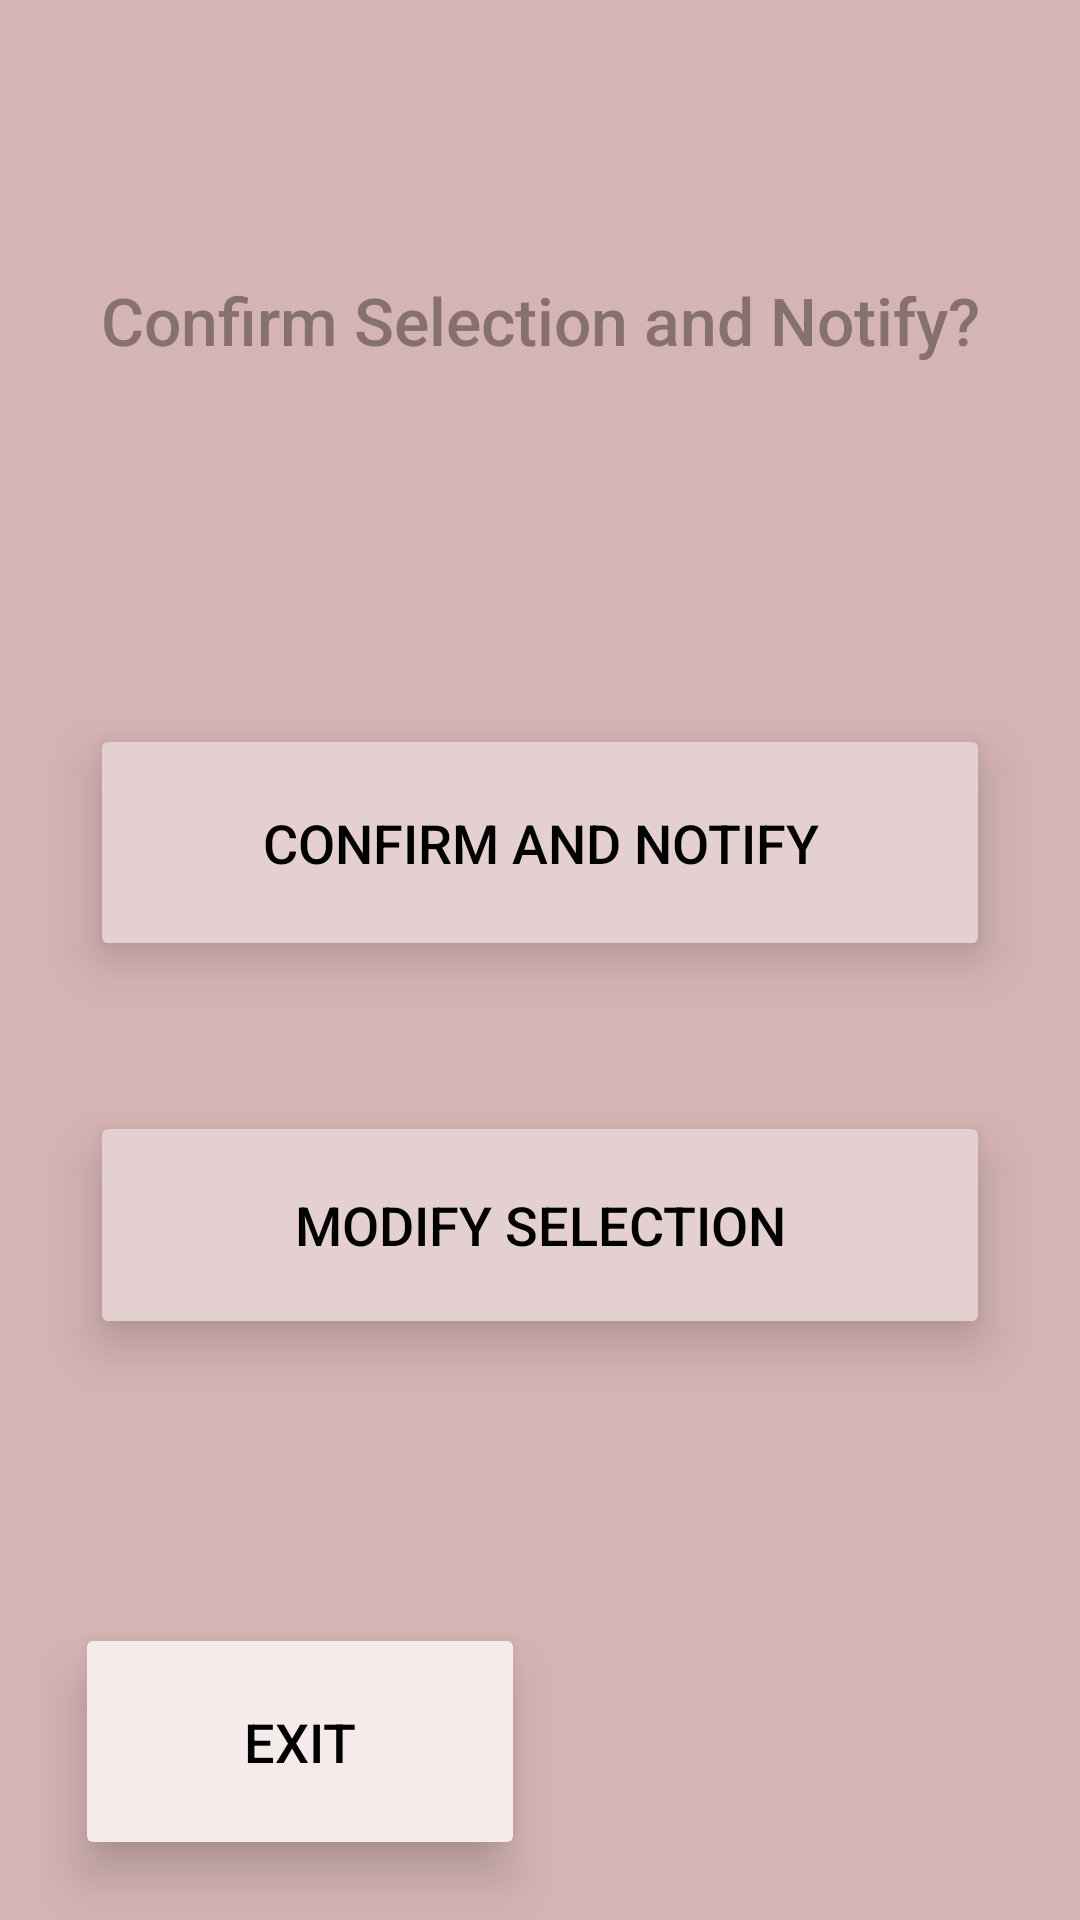

Produce the Android XML layout that renders to this screen, including the resource entries it uses.
<!-- AndroidManifest.xml: application theme Theme.Quacksapp -->
<!-- res/layout/confirm_and_notify.xml -->
<?xml version="1.0" encoding="utf-8"?>
<androidx.constraintlayout.widget.ConstraintLayout xmlns:android="http://schemas.android.com/apk/res/android"
    xmlns:app="http://schemas.android.com/apk/res-auto"
    xmlns:tools="http://schemas.android.com/tools"
    android:id="@+id/main"
    android:layout_width="match_parent"
    android:layout_height="match_parent"
    android:background="@color/background"
    android:foregroundTint="#D5B4B4"
    android:visibility="visible"
    tools:context=".ConfirmAndNotify">

    <TextView
        android:id="@+id/Welcome"
        android:layout_width="wrap_content"
        android:layout_height="wrap_content"
        android:layout_marginTop="92dp"
        android:fontFamily="sans-serif-medium"
        android:text="Confirm Selection and Notify?"
        android:textColor="@color/text"
        android:textSize="22sp"
        app:layout_constraintEnd_toEndOf="parent"
        app:layout_constraintStart_toStartOf="parent"
        app:layout_constraintTop_toTopOf="parent" />

    <Button
        android:id="@+id/confirm_button"
        android:layout_width="300dp"
        android:layout_height="79dp"

        android:elevation="10dp"
        android:focusable="true"
        android:stateListAnimator="@null"

        android:layout_marginTop="120dp"
        android:backgroundTint="@color/button"
        android:fadingEdge="horizontal"
        android:text="CONFIRM AND NOTIFY"
        android:textSize = "18sp"
        android:textColor="@color/black"
        app:cornerRadius="7dp"
        android:clickable = "true"
        app:layout_constraintEnd_toEndOf="parent"
        app:layout_constraintStart_toStartOf="parent"
        app:layout_constraintTop_toBottomOf="@id/Welcome" />

    <Button
        android:id="@+id/back_button"
        android:layout_width="300dp"
        android:textSize = "18sp"
        android:layout_height="76dp"
        app:cornerRadius="7dp"
        android:clickable = "true"
        android:elevation="10dp"
        android:stateListAnimator="@null"
        android:backgroundTint="@color/button"
        android:text="MODIFY SELECTION"
        android:textColor="@color/black"
        app:layout_constraintTop_toBottomOf="@id/confirm_button"
        app:layout_constraintStart_toStartOf="parent"
        app:layout_constraintEnd_toEndOf="parent"
        android:layout_marginTop="50dp"
        />
    <Button
        android:id="@+id/exit_button"
        android:layout_width="150dp"
        android:layout_height="79dp"

        android:elevation="10dp"
        android:stateListAnimator="@null"


        android:backgroundTint="@color/base"
        android:fadingEdge="horizontal"
        android:text="EXIT"
        android:textSize = "18sp"
        android:textColor="@color/black"
        app:cornerRadius="7dp"
        app:layout_constraintStart_toStartOf="parent"
        app:layout_constraintBottom_toBottomOf="parent"
        android:layout_marginBottom= "20dp"
        android:layout_marginLeft = "25dp"

        />




</androidx.constraintlayout.widget.ConstraintLayout>
<!-- resources referenced by this layout -->
<resources>
  <color name="background">#D5B4B4</color>
  <color name="base">#F5EBEB</color>
  <color name="black">#FF000000</color>
  <color name="button">#E4D0D0</color>
  <color name="text">#867070</color>
  <style name="Theme.Quacksapp" parent="Base.Theme.Quacksapp" />
  <style name="Base.Theme.Quacksapp" parent="Theme.Material3.DayNight.NoActionBar">
          
          
      </style>
</resources>
